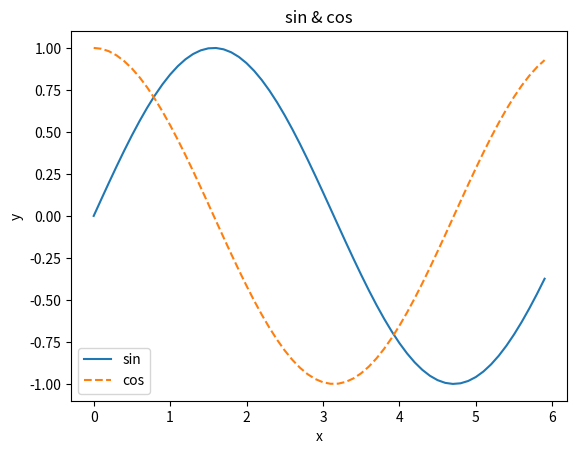
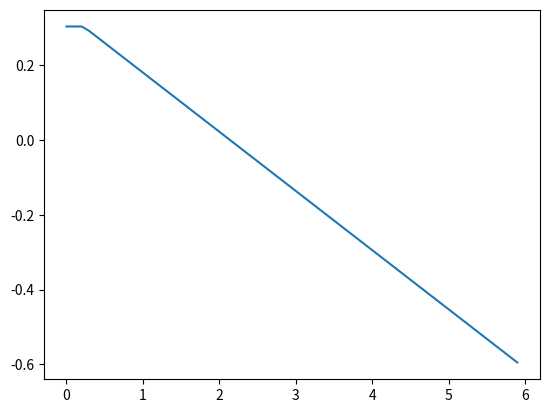

Reproduce these figures in Python, in order.
from copy import copy
import numpy as np
import matplotlib.pyplot as plt


class Perceptron:
    def __init__(self, input_shape):
        self.feature_size = input_shape[0]
        self.sample_num = input_shape[1]

        self.layers = []
        self.activations = {
            'sigmoid': self.sigmoid,
            'step': self.step,
            'identity': self.identity,
            'relu': self.relu
        }

        self.backwards = {
            'sigmoid': self.sigmoid_backward,
            'step': self.step_backward,
            'identity': self.identity_backward,
            'relu': self.relu_backward
        }

    def add_layer(self, neuron_num, activation='sigmoid'):
        layer_num = len(self.layers)

        if layer_num == 0:
            # (feature_size, neuron_num)
            self.layers.append({
                'weight': np.random.randn(
                    self.feature_size + 1, neuron_num) * 0.01,
                'activation': self.activations[activation],
                'backward': self.backwards[activation]
            })
        else:
            # (feature_size, neuron_num)
            self.layers.append({
                'weight': np.random.randn(
                    self.layers[layer_num - 1]['weight'].shape[1] + 1, neuron_num) * 0.01,
                'activation': self.activations[activation],
                'backward': self.backwards[activation]
            })

    def forward_progress(self, input_data):
        # add bias
        prev_activated = np.append(
            input_data, np.ones(shape=(1, self.sample_num)), axis=0)

        # for backward progress
        # the activated is the input_data initially
        self.cache = [{
            'local_field': prev_activated,
            'activated': prev_activated
        }]

        # forward progress
        for layer in self.layers:
            weight = layer['weight']
            activation = layer['activation']

            # (neuron_num, prev_neuron + 1)*(prev_neuron + 1, sample_num)
            local_field = np.dot(weight.T, prev_activated)
            activated = activation(local_field)

            assert(activated.shape == (weight.shape[1], self.sample_num))

            prev_activated = np.append(
                activated, np.ones(shape=(1, self.sample_num)), axis=0)

            self.cache.append({
                'local_field': local_field,
                'activated': prev_activated
            })

        # (output_size(neuron_num), sample_num)
        return activated

    def backward_progress(self, input_label, learning_rate):
        dw = []

        cache_len = len(self.cache)

        # [cache_len - 1, 1]
        for index in range(cache_len - 1, 0, -1):
            local_field = self.cache[index]['local_field']
            # (prev_neuron + 1, sample)
            prev_activated = self.cache[index - 1]['activated']

            if index == cache_len - 1:
                # output layer
                # (neuron, sample)
                output = self.layers[index - 1]['activation'](local_field)
                assert(output.shape == input_label.shape)
                error = input_label - output

                # (neuron, sample) (neuron, sample)
                delta = error * self.layers[index - 1]['backward'](local_field)
            else:
                # (neuron, next_neuron)
                weights = self.layers[index]['weight']
                # hidden layers
                # (neuron, next_neuron) (next_neuron, sample) = (neuron, sample)
                # remove the bias
                error = np.dot(weights[0:weights.shape[0] - 1], delta)

                # (neuron, sample) (neuron, sample)
                delta = error * self.layers[index - 1]['backward'](local_field)

            # (prev_neuron + 1, sample) (neuron, sample).T = (prev_neuron + 1, neuron)
            update = np.dot(prev_activated, learning_rate * delta.T)
            assert(update.shape == self.layers[index - 1]['weight'].shape)

            dw.insert(0, update)

        return dw

    def train(self, input_data, input_label, epochs=10, learning_rate=1):
        cur_epoch = 0

        for i in range(0, epochs):
            cur_epoch = cur_epoch + 1

            last_activated = self.forward_progress(
                input_data=input_data)

            dw = self.backward_progress(
                input_label=input_label, learning_rate=learning_rate)

            allZero = True
            for w in dw:
                if np.any(w != 0):
                    allZero = False
                    break

            if allZero:
                break

            # update weights
            for layer_idx in range(0, len(dw)):
                assert(self.layers[layer_idx]
                       ['weight'].shape == dw[layer_idx].shape)
                self.layers[layer_idx]['weight'] = self.layers[layer_idx]['weight'] + dw[layer_idx]

            output = self.forward_progress(
                input_data=input_data)

            if np.all((input_label - output) == 0):
                break

        print(f'epochs: {cur_epoch}')
        # return self.layers[0]['weight']
        return self.weights

    def predict(self, input_data):
        return self.forward_progress(input_data)

    def regression_LLS(self, input_data, input_labels):
        # (sample_num, feature_size)
        regression_matrix = np.append(
            input_data, np.ones(shape=(1, self.sample_num)), axis=0).T

        return np.dot(np.dot(np.linalg.inv(np.dot(regression_matrix.T, regression_matrix)), regression_matrix.T), input_labels.T)

    def regression_LMS(self, input_data, input_labels, epochs=100, learning_rate=0.01):
        input_data = np.append(
            input_data, np.ones(shape=(1, self.sample_num)), axis=0)

        # (feature_size,1)
        weights = np.random.randn(
            input_data.shape[0], 1) * 0.01

        w_cache = []
        b_cache = []

        for i in range(0, epochs):
            # (1, sample_num)
            local_field = np.dot(weights.T, input_data)

            errors = input_labels - local_field

            weights = weights + np.dot(input_data, learning_rate * errors.T)

            w_cache.append(weights[0])
            b_cache.append(weights[1])

        return (weights, w_cache, b_cache)

    @property
    def weights(self):
        weights = []
        for layer in self.layers:
            weights.append(layer['weight'])
        return weights

    def relu(self, z):
        return np.maximum(0, z)

    def relu_backward(self, z):
        x = np.array(z, copy=True)
        x[x <= 0] = 0
        x[x > 0] = 1

        return x

    def sigmoid(self, z):
        return 1 / (1 + np.exp(-z))

    def sigmoid_backward(self, z):
        s = self.sigmoid(z)

        return s * (1 - s)

    def step(self, z):
        return 1 * (z >= 0)

    def step_backward(self, z):
        return 1

    def identity(self, z):
        return z

    def identity_backward(self, z):
        return 1


# test
if __name__ == '__main__':
    x = np.arange(0, 6, 0.1)
    y1 = np.sin(x)
    y2 = np.cos(x)
    plt.plot(x, y1, label="sin")
    plt.plot(x, y2, label="cos", linestyle="--")
    plt.xlabel("x")
    plt.ylabel("y")
    plt.title('sin & cos')
    plt.legend()

    x1 = np.reshape(x, (1, 60))
    y1 = np.reshape(y1, (1, 60))

    # (feature, sample)
    X = np.array([[0, 0], [1, 0], [1, 1], [0, 1]]).T
    Y = np.array([[0, 1, 0, 1]])

    regression_data = np.array(
        [[0], [0.8], [1.6], [3], [4], [5]]).T
    regression_labels = np.array([[0.5, 1, 4, 5, 6, 8]])

    # classifier = Perceptron(input_shape=regression_data.shape)
    classifier = Perceptron(input_shape=x1.shape)

    # (input_feature, neuron_num)
    classifier.add_layer(neuron_num=3, activation='relu')
    classifier.add_layer(neuron_num=1, activation='identity')

    # weights = classifier.train(
    #     regression_data, regression_labels, learning_rate=0.001, epochs=100)
    weights = classifier.train(
        x1, y1, learning_rate=0.001, epochs=100)
    # print(weights)

    # output = classifier.predict(regression_data)
    output = classifier.predict(x1)

    plt.figure()
    # plt.plot(regression_data[0], output[0])
    # plt.scatter(regression_data, regression_labels[0:], c='red', marker='x')

    plt.plot((x1)[0], output[0])

    # arr1 = np.array([[1, 0, 0], [0, 1, 0], [0, 0, 1], [0, 0, 1]]).T
    # arr2 = np.array([[1, 0, 0], [0, 0, 1], [0, 1, 0], [1, 0, 0]]).T
    # print((arr1 - arr2))
    # print(np.append(arr1, np.ones(shape=(1, 4)), axis=0))

    # print(arr1 * arr2)
    plt.show()
